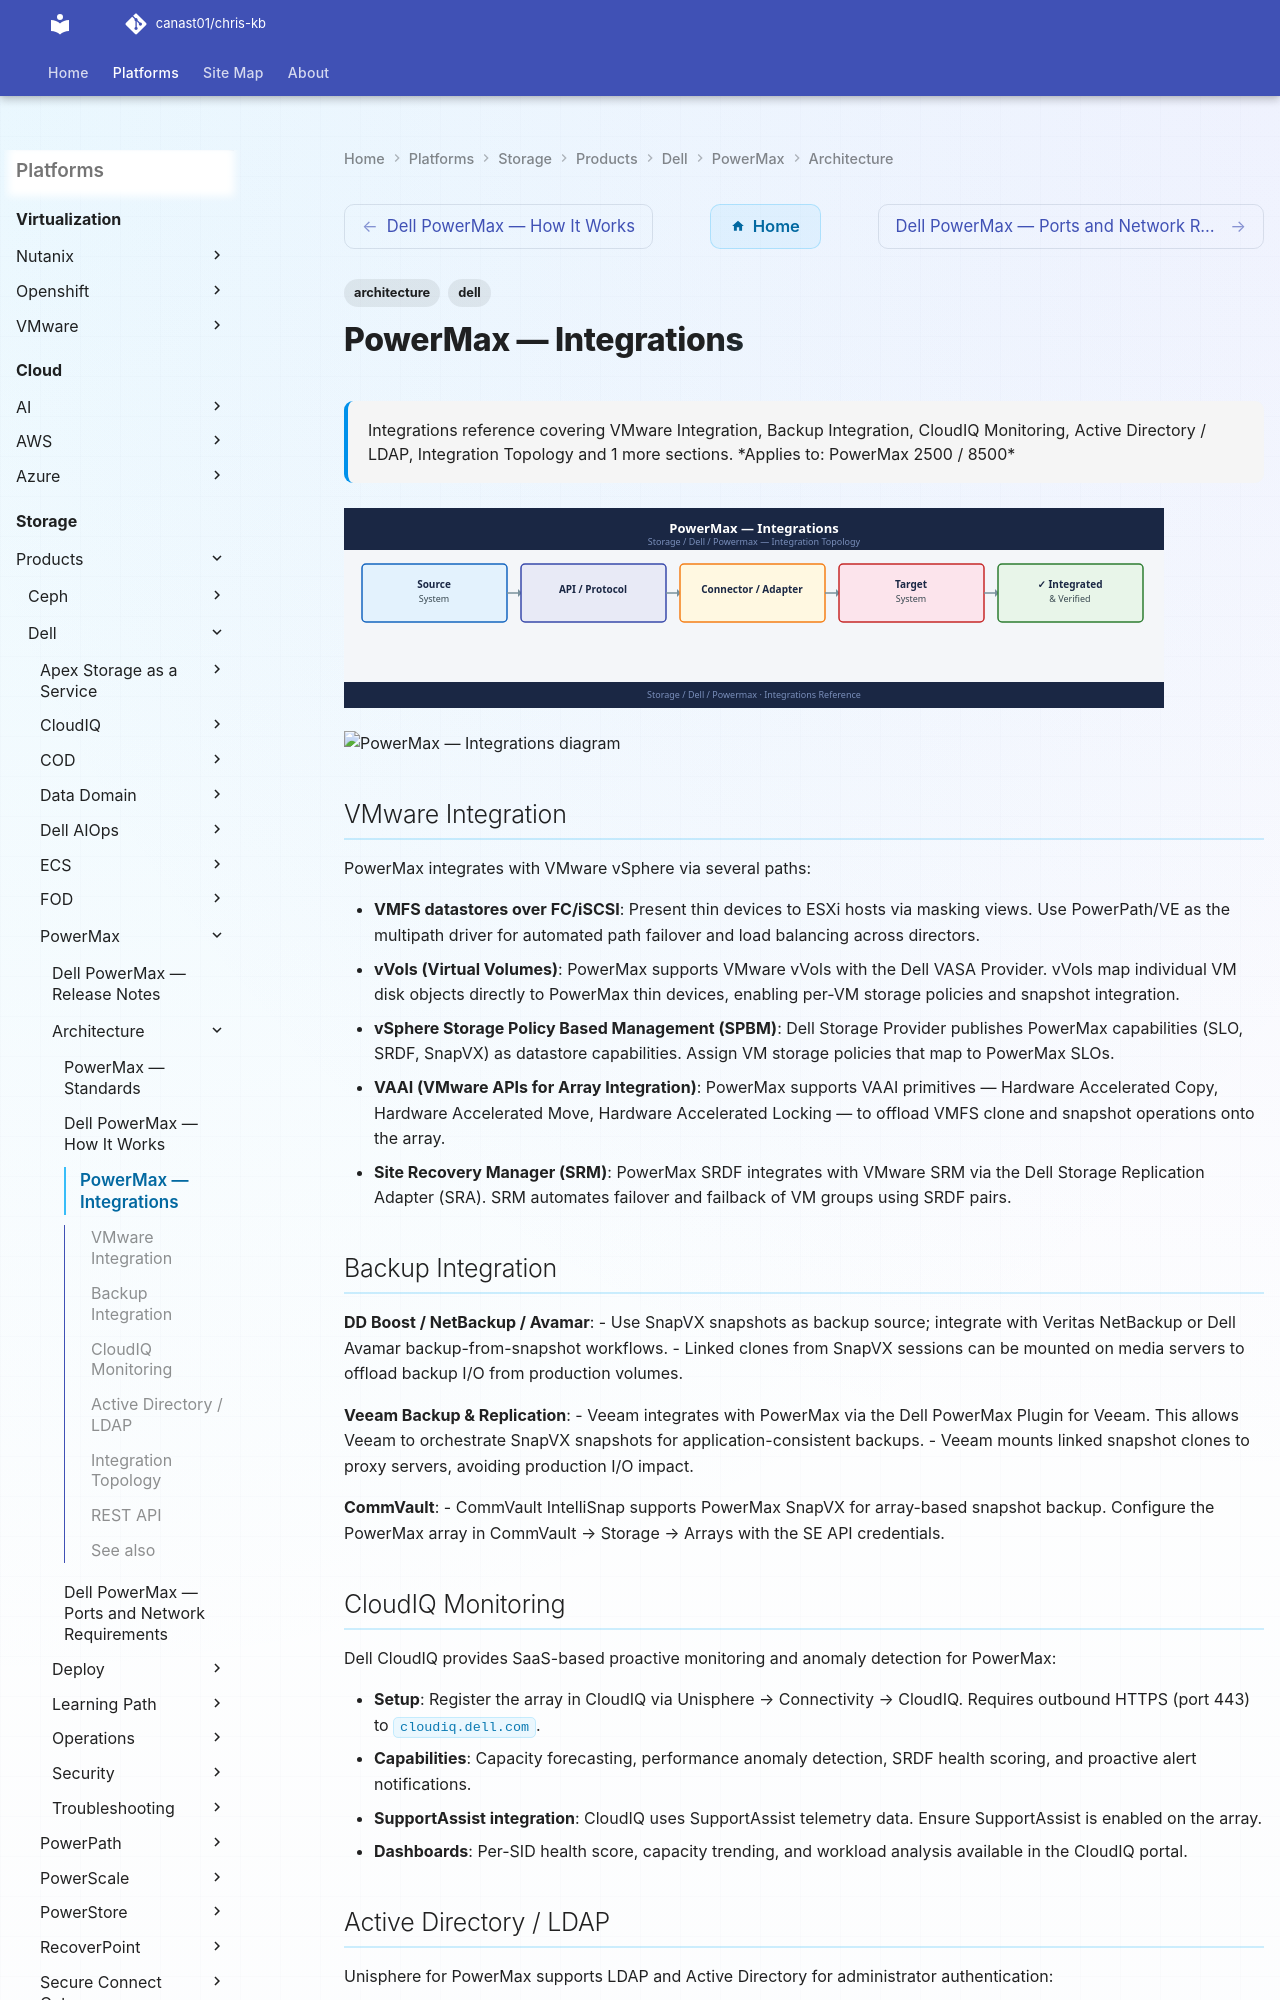

repository: canast01/chris-kb · page: storage/products/dell/powermax/architecture/integrations/index.html · generator: mkdocs

---
tags:
  - architecture
  - dell
description: "Integrations reference covering VMware Integration, Backup Integration, CloudIQ Monitoring, Active Directory / LDAP, Integration Topology and 1 more..."
---
# PowerMax — Integrations


<div class="kb-summary">
Integrations reference covering VMware Integration, Backup Integration, CloudIQ Monitoring, Active Directory / LDAP, Integration Topology and 1 more sections.

*Applies to: PowerMax 2500 / 8500*
</div>
![PowerMax — Integrations](../../../../../assets/storage-dell-powermax-architecture-integrations.svg)




```d2
direction: right

powermax: PowerMax {
  uni: Unisphere :8443\nREST API {shape: rectangle}
  array: Array {shape: cylinder}
  uni -> array
}

vmware: VMware {
  vc: vCenter\nSPBM / SRM {shape: rectangle}
  esx: ESXi Hosts\nVMFS / vVols {shape: rectangle}
}

backup: Backup {
  vbr: Veeam / NetBackup\nCommVault {shape: rectangle}
}

monitor: Monitoring {
  ciq: CloudIQ\n(SaaS) {shape: rectangle}
}

directory: Directory {
  ad: Active Directory\n/ LDAP {shape: rectangle}
}

vmware.vc -> powermax.uni: VASA / SRA
vmware.esx -> powermax.array: FC / NVMe-oF
backup.vbr -> powermax.uni: REST API
monitor.ciq -> powermax.uni: telemetry
directory.ad -> powermax.uni: LDAPS :636
```

## VMware Integration

PowerMax integrates with VMware vSphere via several paths:

- **VMFS datastores over FC/iSCSI**: Present thin devices to ESXi hosts via masking views. Use PowerPath/VE as the multipath driver for automated path failover and load balancing across directors.
- **vVols (Virtual Volumes)**: PowerMax supports VMware vVols with the Dell VASA Provider. vVols map individual VM disk objects directly to PowerMax thin devices, enabling per-VM storage policies and snapshot integration.
- **vSphere Storage Policy Based Management (SPBM)**: Dell Storage Provider publishes PowerMax capabilities (SLO, SRDF, SnapVX) as datastore capabilities. Assign VM storage policies that map to PowerMax SLOs.
- **VAAI (VMware APIs for Array Integration)**: PowerMax supports VAAI primitives — Hardware Accelerated Copy, Hardware Accelerated Move, Hardware Accelerated Locking — to offload VMFS clone and snapshot operations onto the array.
- **Site Recovery Manager (SRM)**: PowerMax SRDF integrates with VMware SRM via the Dell Storage Replication Adapter (SRA). SRM automates failover and failback of VM groups using SRDF pairs.

## Backup Integration

**DD Boost / NetBackup / Avamar**:
- Use SnapVX snapshots as backup source; integrate with Veritas NetBackup or Dell Avamar backup-from-snapshot workflows.
- Linked clones from SnapVX sessions can be mounted on media servers to offload backup I/O from production volumes.

**Veeam Backup & Replication**:
- Veeam integrates with PowerMax via the Dell PowerMax Plugin for Veeam. This allows Veeam to orchestrate SnapVX snapshots for application-consistent backups.
- Veeam mounts linked snapshot clones to proxy servers, avoiding production I/O impact.

**CommVault**:
- CommVault IntelliSnap supports PowerMax SnapVX for array-based snapshot backup. Configure the PowerMax array in CommVault → Storage → Arrays with the SE API credentials.
